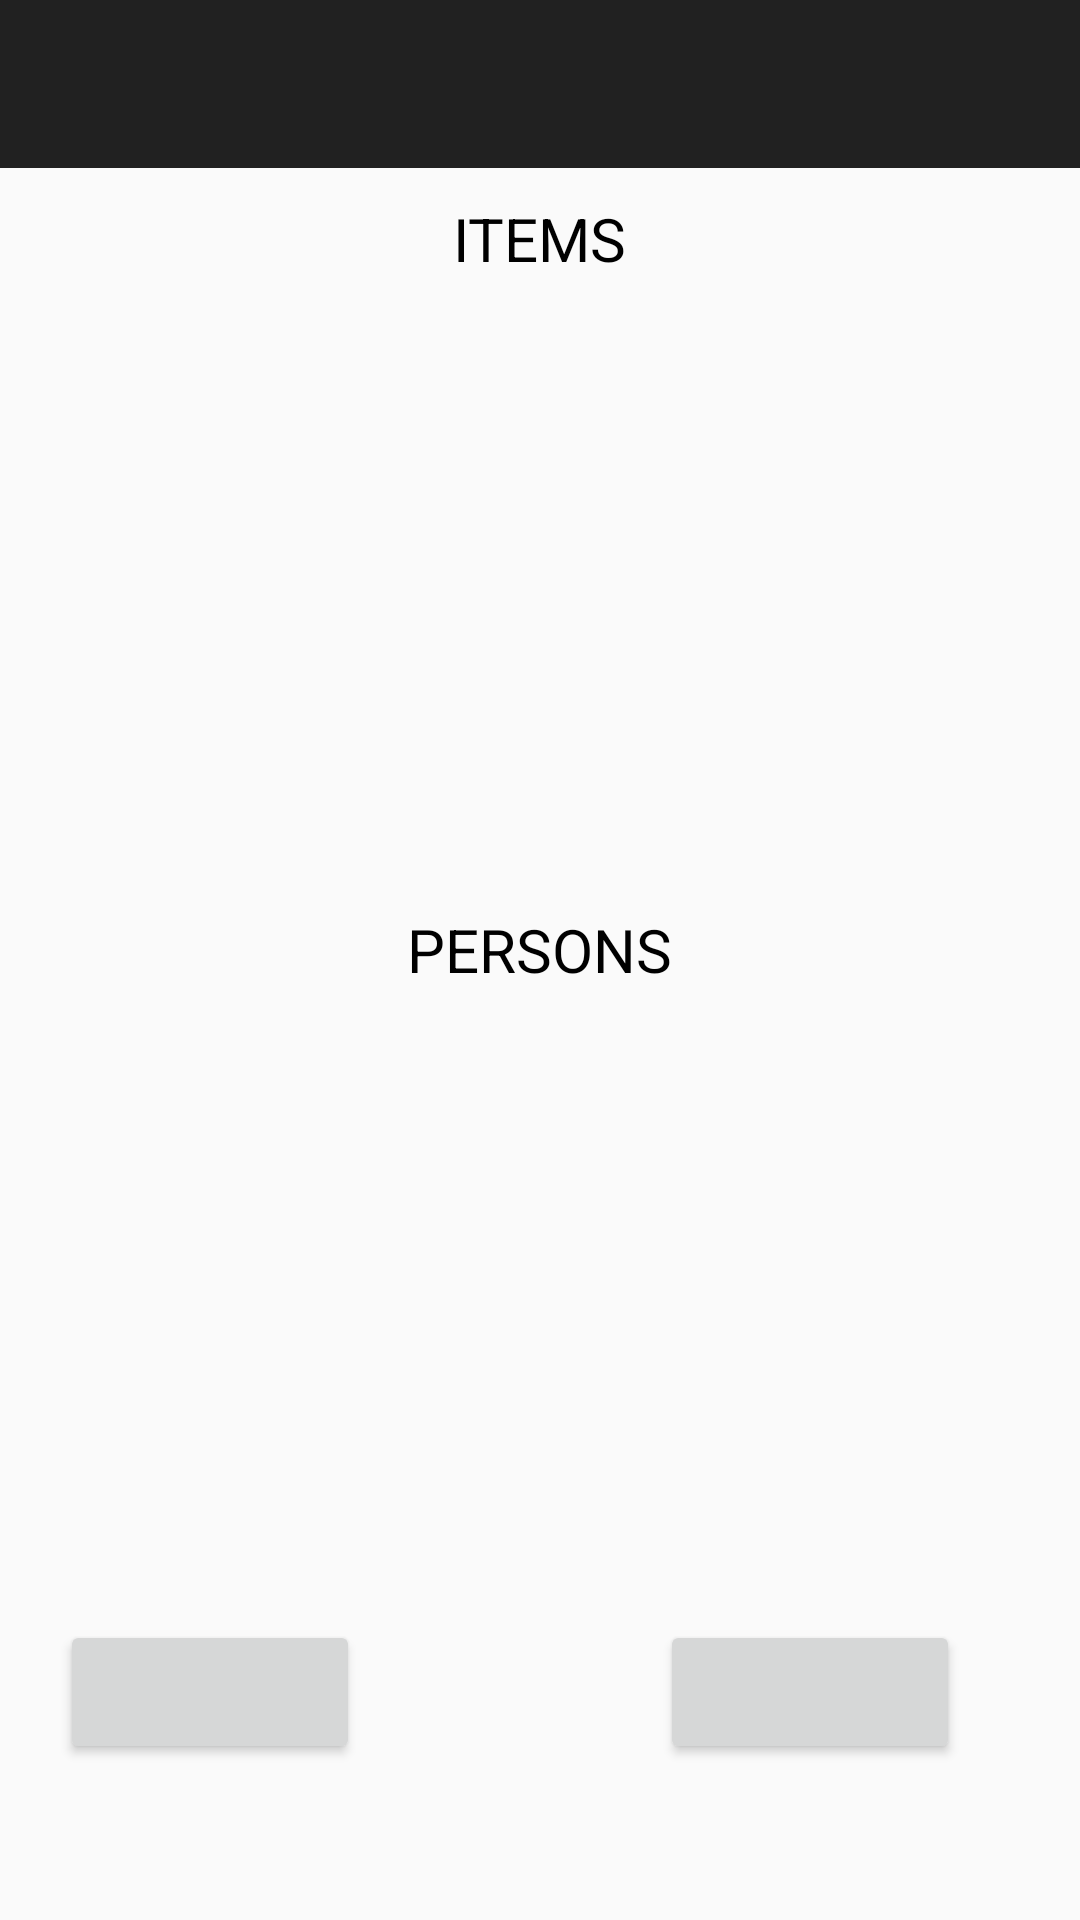

The Android layout XML behind this screen, and the referenced resources:
<!-- AndroidManifest.xml: application theme AppTheme -->
<!-- res/layout/trip_send_layout.xml -->
<?xml version="1.0" encoding="utf-8"?>
<RelativeLayout xmlns:android="http://schemas.android.com/apk/res/android"
    android:layout_width="match_parent" android:layout_height="match_parent">

    <include layout="@layout/toolbar"
        android:id="@+id/include"/>

    <TextView
        android:layout_width="wrap_content"
        android:layout_height="wrap_content"
        android:text="ITEMS"
        android:textSize="20sp"
        android:textColor="#000000"
        android:id="@+id/items"
        android:layout_below="@+id/include"
        android:layout_centerHorizontal="true"
        android:layout_marginTop="10dp"/>


        <ListView
            android:layout_below="@+id/items"
            android:layout_width="fill_parent"
            android:layout_height="200dp"
            android:id="@+id/listView_items" />

    <TextView
        android:layout_width="wrap_content"
        android:layout_height="wrap_content"
        android:text="PERSONS"
        android:textSize="20sp"
        android:textColor="#000000"
        android:id="@+id/persons"
        android:layout_below="@+id/listView_items"
        android:layout_centerHorizontal="true"
        android:layout_marginTop="10dp"/>


        <ListView
            android:layout_width="fill_parent"
            android:layout_height="200dp"
            android:id="@+id/listView_persons"
            android:layout_below="@+id/persons"
           />

    <Button
        android:layout_width="100dp"
        android:layout_height="wrap_content"
        android:id="@+id/button_sms"
        android:layout_below="@+id/listView_persons"
        android:layout_alignParentLeft="true"
        android:layout_alignParentStart="true"
        android:layout_marginTop="10dp"
        android:layout_marginStart="20dp"
        android:layout_marginLeft="20dp"/>

    <Button
        android:layout_width="100dp"
        android:layout_height="wrap_content"
        android:id="@+id/button_email"
        android:layout_below="@+id/listView_persons"
        android:layout_toRightOf="@+id/button_sms"
        android:layout_toEndOf="@+id/button_sms"
        android:layout_marginStart="100dp"
        android:layout_marginLeft="100dp"
        android:layout_marginTop="10dp"/>


</RelativeLayout>
<!-- res/layout/toolbar.xml (included above) -->
<?xml version="1.0" encoding="utf-8"?>
<android.support.v7.widget.Toolbar
    xmlns:android="http://schemas.android.com/apk/res/android"
    xmlns:app="http://schemas.android.com/apk/res-auto"
    android:id="@+id/toolbar"
    app:popupTheme="@style/AppTheme"
    app:theme="@style/ToolBarStyle"
    android:layout_width="match_parent"
    android:layout_height="?attr/actionBarSize"
    android:minHeight="?attr/actionBarSize"
    android:background="?attr/colorPrimary"/>
<!-- resources referenced by this layout -->
<resources>
  <style name="AppTheme" parent="Theme.AppCompat.Light.NoActionBar">
      
      </style>
  <style name="ToolBarStyle" parent="Theme.AppCompat">
          <item name="android:textColorPrimary">@android:color/white</item>
          <item name="android:textColorSecondary">@android:color/white</item>
          <item name="actionMenuTextColor">@android:color/white</item>
  
      </style>
</resources>
